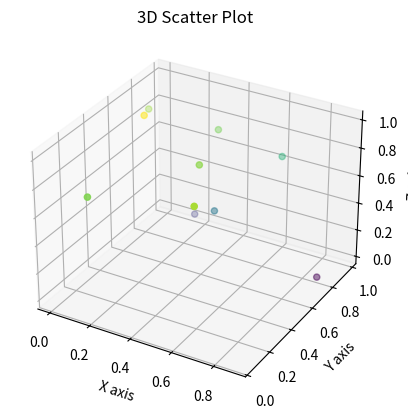

This figure's Python source:
import numpy as np
from mpl_toolkits import mplot3d
import matplotlib.pyplot as plt

# Generate some 3D coordinates
x = np.random.rand(10)
y = np.random.rand(10)
z = np.random.rand(10)

# Create a 3D plot
fig = plt.figure()
ax = plt.axes(projection="3d")

# Plot the 3D coordinates
ax.scatter3D(x, y, z, c=z, cmap='viridis')

# Add labels and title
ax.set_xlabel('X axis')
ax.set_ylabel('Y axis')
ax.set_zlabel('Z axis')
ax.set_title('3D Scatter Plot')

# Show the plot
plt.show()